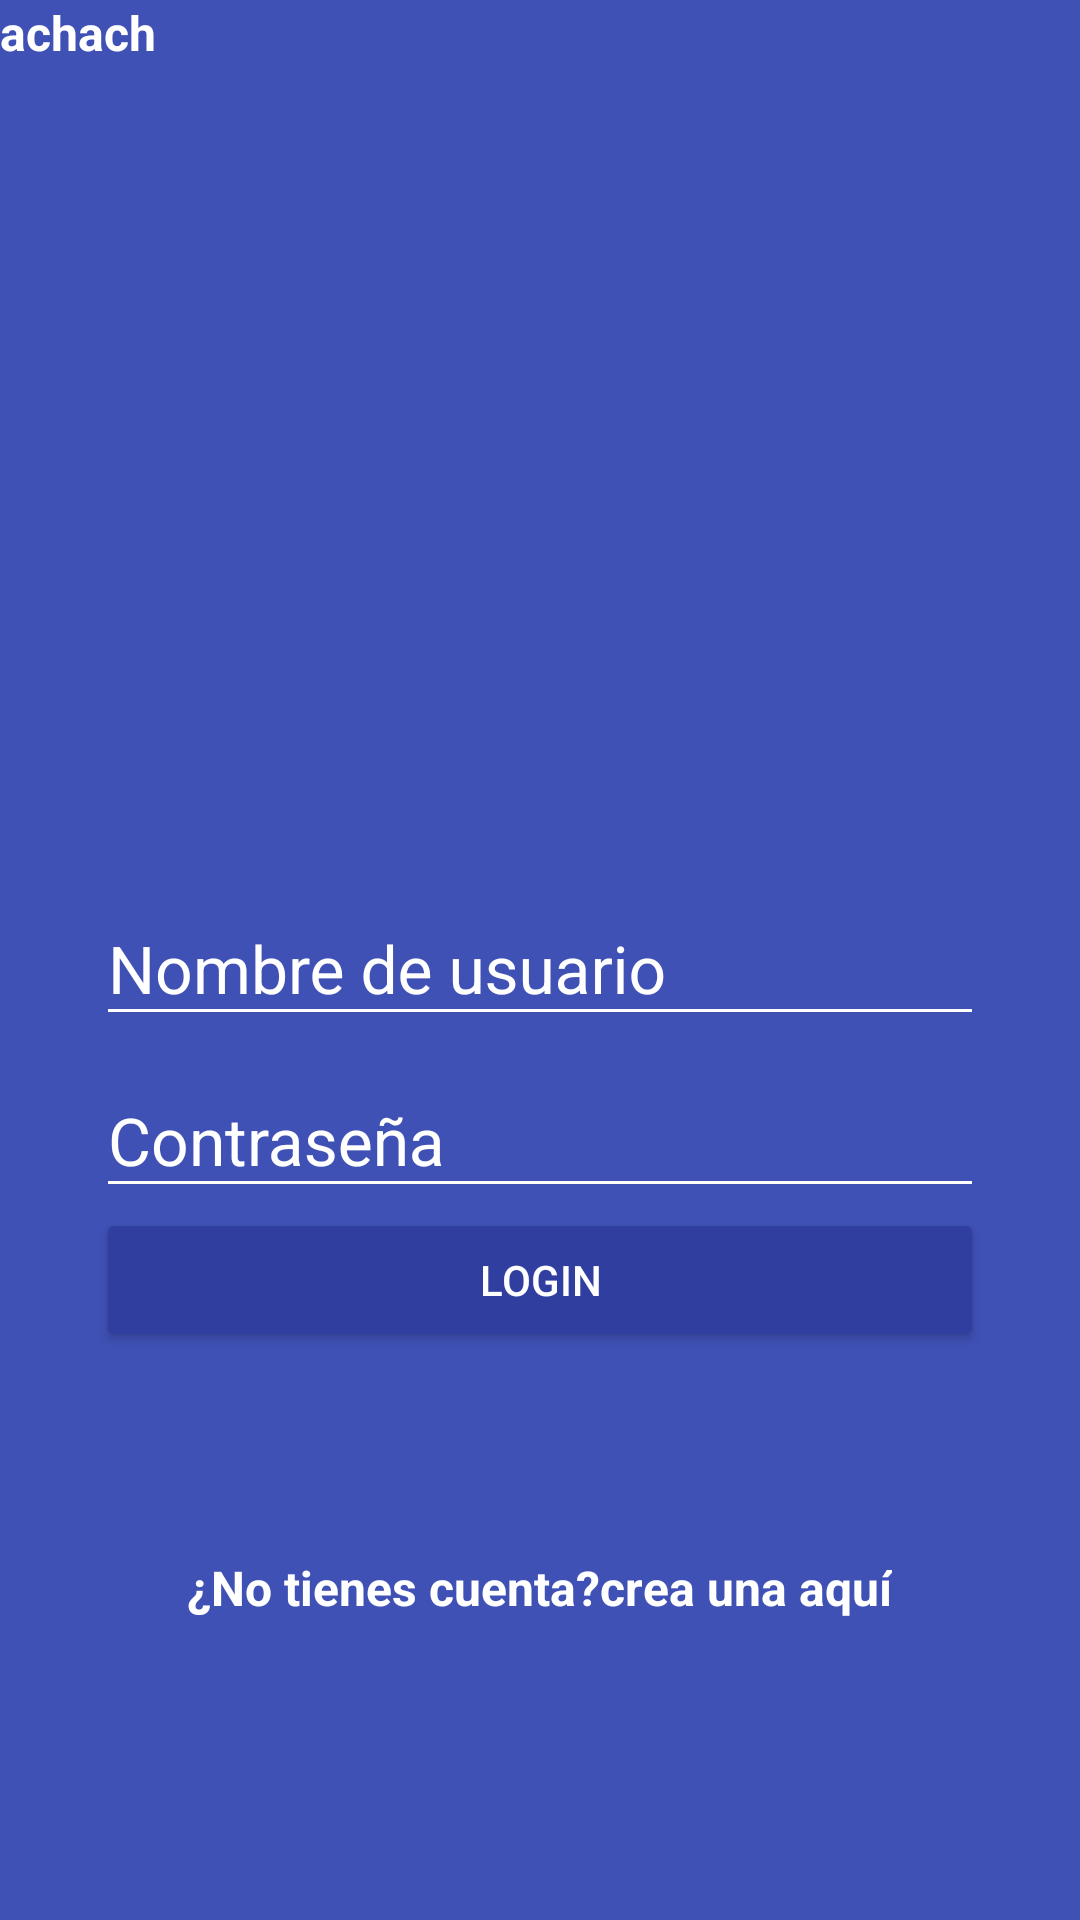

Here is an Android app screen rendered from its layout file. Give the layout XML and the strings, colors and styles it references.
<!-- AndroidManifest.xml: application theme AppTheme -->
<!-- res/layout/activity_login.xml -->
<?xml version="1.0" encoding="utf-8"?>
<android.support.design.widget.CoordinatorLayout xmlns:android="http://schemas.android.com/apk/res/android"
    xmlns:app="http://schemas.android.com/apk/res-auto"
    xmlns:tools="http://schemas.android.com/tools"
    android:layout_width="match_parent"
    android:layout_height="match_parent"
    tools:context="com.achach.myapplication.LoginActivity"
    android:background="@color/colorPrimary"
    >

     <LinearLayout
         android:layout_width="match_parent"
         android:layout_height="match_parent"
         android:orientation="vertical"
         android:weightSum="1"

         >

         <RelativeLayout
             android:layout_width="match_parent"
             android:layout_height="match_parent"
             android:layout_weight="0.6"
             >

             <TextView
                 android:id="@+id/achach"
                 android:layout_width="wrap_content"
                 android:layout_height="wrap_content"
                 android:text="@string/achach"
                 android:textColor="@android:color/white"
                 android:textStyle="bold"
                 android:textSize="@dimen/textsize_donthaveAccount"

                 />

         </RelativeLayout>

         <ScrollView
             android:layout_width="match_parent"
             android:layout_height="match_parent"
             android:layout_weight="0.4"
             android:fillViewport="true"
             >

             <LinearLayout
                 android:layout_width="match_parent"
                 android:layout_height="match_parent"

                 android:orientation="vertical"
                 android:padding="@dimen/padding_horizontal_login"

                 >

                 <android.support.design.widget.TextInputLayout
                     android:layout_width="match_parent"
                     android:layout_height="wrap_content"
                     android:theme="@style/EditTextWhite"
                     >


                     <android.support.design.widget.TextInputEditText
                         android:id="@+id/username"
                         android:layout_width="match_parent"
                         android:layout_height="wrap_content"
                         android:hint="@string/hint_username"
                         />

                 </android.support.design.widget.TextInputLayout>

                 <android.support.design.widget.TextInputLayout
                     android:layout_width="match_parent"
                     android:layout_height="wrap_content"
                     android:theme="@style/EditTextWhite"
                     >


                     <android.support.design.widget.TextInputEditText
                         android:id="@+id/password"
                         android:layout_width="match_parent"
                         android:layout_height="wrap_content"
                         android:hint="@string/hint_password"
                         />

                 </android.support.design.widget.TextInputLayout>

                 <Button
                     android:id="@+id/login"
                     android:layout_width="match_parent"
                     android:layout_height="wrap_content"
                     android:text="@string/text_button_login"
                     android:theme="@style/RaisedButtonDark"
                     android:onClick="goCreateContainer"
                     />

                 <RelativeLayout
                     android:layout_width="match_parent"
                     android:layout_height="match_parent"
                     android:gravity="center"

                     >

                     <TextView
                         android:id="@+id/dontHaveAccount"
                         android:layout_width="wrap_content"
                         android:layout_height="wrap_content"
                         android:text="@string/dont_have_account"
                         android:textColor="@android:color/white"
                         android:textStyle="bold"
                         android:textSize="@dimen/textsize_donthaveAccount"

                         />

                     <TextView
                         android:id="@+id/createHere"
                         android:layout_width="wrap_content"
                         android:layout_height="wrap_content"
                         android:text="@string/create_here"
                         android:textColor="@android:color/white"
                         android:textStyle="bold"
                         android:textSize="@dimen/textsize_donthaveAccount"
                         android:layout_toRightOf="@+id/dontHaveAccount"
                         android:onClick="goCreateAccount"

                         />

                 </RelativeLayout>

             </LinearLayout>


         </ScrollView>




     </LinearLayout>



</android.support.design.widget.CoordinatorLayout>
<!-- resources referenced by this layout -->
<resources>
  <color name="colorPrimary">#3F51B5</color>
  <dimen name="padding_horizontal_login">32dp</dimen>
  <dimen name="textsize_donthaveAccount">16sp</dimen>
  <string name="achach">achach</string>
  <string name="create_here">crea una aquí</string>
  <string name="dont_have_account">¿No tienes cuenta?</string>
  <string name="hint_password">Contraseña</string>
  <string name="hint_username">Nombre de usuario</string>
  <string name="text_button_login">Login</string>
  <style name="EditTextWhite" parent="TextAppearance.AppCompat">
          <item name="android:textColorHint">@color/editTextColorWhite</item>
          
          <item name="android:textSize">@dimen/edittext_size_login</item>
          <item name="android:textColorPrimary">@color/editTextColorWhite</item>
          
          <item name="colorAccent">@color/editTextColorWhite</item>
          
          <item name="colorControlNormal">@color/editTextColorWhite</item>
          
          <item name="colorControlActivated">@color/editTextColorWhite</item>
          
      </style>
  <style name="RaisedButtonDark" parent="Theme.AppCompat.Light">
          <item name="colorButtonNormal">@color/colorPrimaryDark</item>
          <item name="colorControlHighlight">@color/colorPrimary</item>
          <item name="android:textColor">@android:color/white</item>
      </style>
  <style name="AppTheme" parent="Theme.AppCompat.Light.DarkActionBar">
          
          <item name="colorPrimary">@color/colorPrimary</item>
          <item name="colorPrimaryDark">@color/colorPrimaryDark</item>
          <item name="colorAccent">@color/colorAccent</item>
      </style>
  <color name="editTextColorWhite">#FFFFFF</color>
  <dimen name="edittext_size_login">22sp</dimen>
  <color name="colorPrimaryDark">#303F9F</color>
  <color name="colorAccent">#FF4081</color>
</resources>
